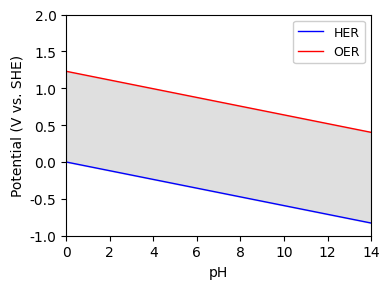

Here is the Python script that generated this plot:
"""
Pourbaix 형태의 pH–전위도: x = pH, y = 전위 (V vs. SHE).
물의 안정 영역(HER/OER 평형선)을 예시로 표시합니다.
"""
import os

import matplotlib.pyplot as plt
plt.rcParams['font.family'] = 'Arial'
plt.rcParams['font.sans-serif'] = ['Arial']
import numpy as np

# 298.15 K에서 RT/F * ln(10) [V] (Nernst 기울기)
CONST = 8.617e-5 * 298.15 * np.log(10)


def water_stability_vs_she(pH: np.ndarray) -> tuple[np.ndarray, np.ndarray]:
    """2H⁺ + 2e⁻ = H₂, O₂ + 4H⁺ + 4e⁻ = 2H₂O 평형선 (대략 1.23 V 기준)."""
    e_her = 0.0 - CONST * pH
    e_oer = 1.23 - CONST * pH
    return e_her, e_oer


def main() -> None:
    pH = np.linspace(0, 14, 400)
    e_her, e_oer = water_stability_vs_she(pH)
    u_min, u_max = -1.0, 2.0

    fig, ax = plt.subplots(figsize=(4, 3))
    ax.set_xlim(0, 14)
    ax.set_ylim(u_min, u_max)
    ax.set_xlabel("pH")
    ax.set_ylabel("Potential (V vs. SHE)")

    ax.fill_between(pH, e_her, e_oer, color="silver", alpha=0.5)
    ax.plot(pH, e_her, color="blue", ls="-", lw=1.0, label="HER")
    ax.plot(pH, e_oer, color="red", ls="-", lw=1.0, label="OER")

    ax.legend(loc="upper right", fontsize=9, framealpha=0.95)

    plt.tight_layout()
    plt.savefig("mat303_pourbaix.png", dpi=220, bbox_inches="tight")
    plt.savefig("mat303_pourbaix.pdf", dpi=220, bbox_inches="tight")
    plt.show()


if __name__ == "__main__":
    main()
